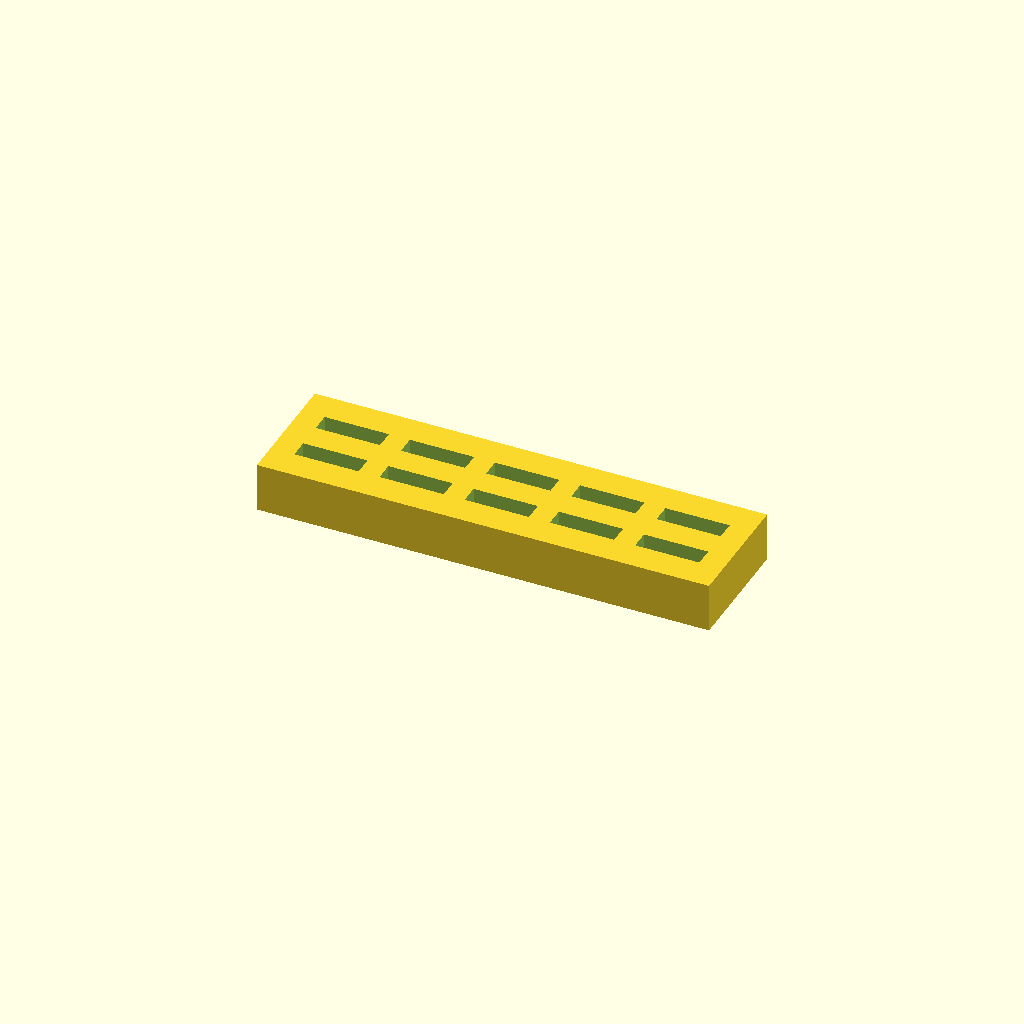
Cell 1: rendered with the file's own defaults.
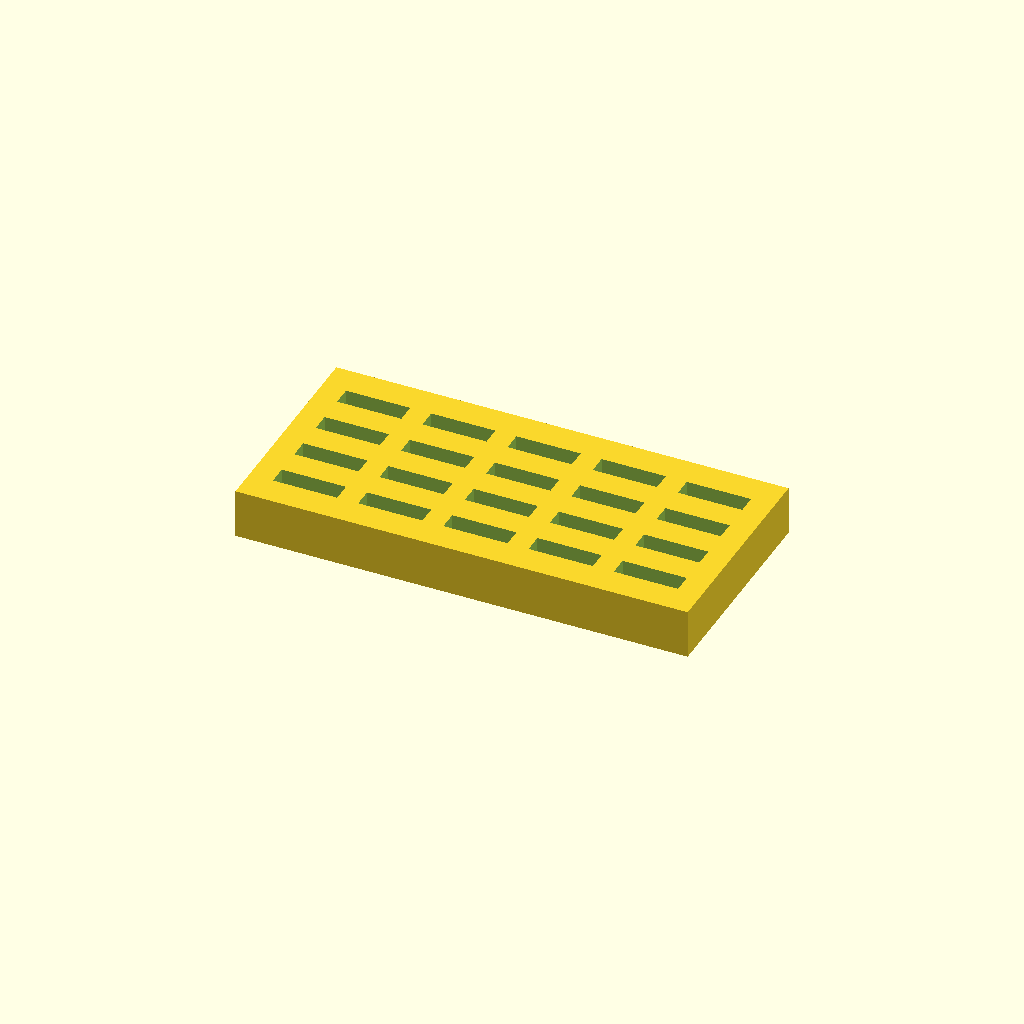
Cell 2: the same model with rows = 4.
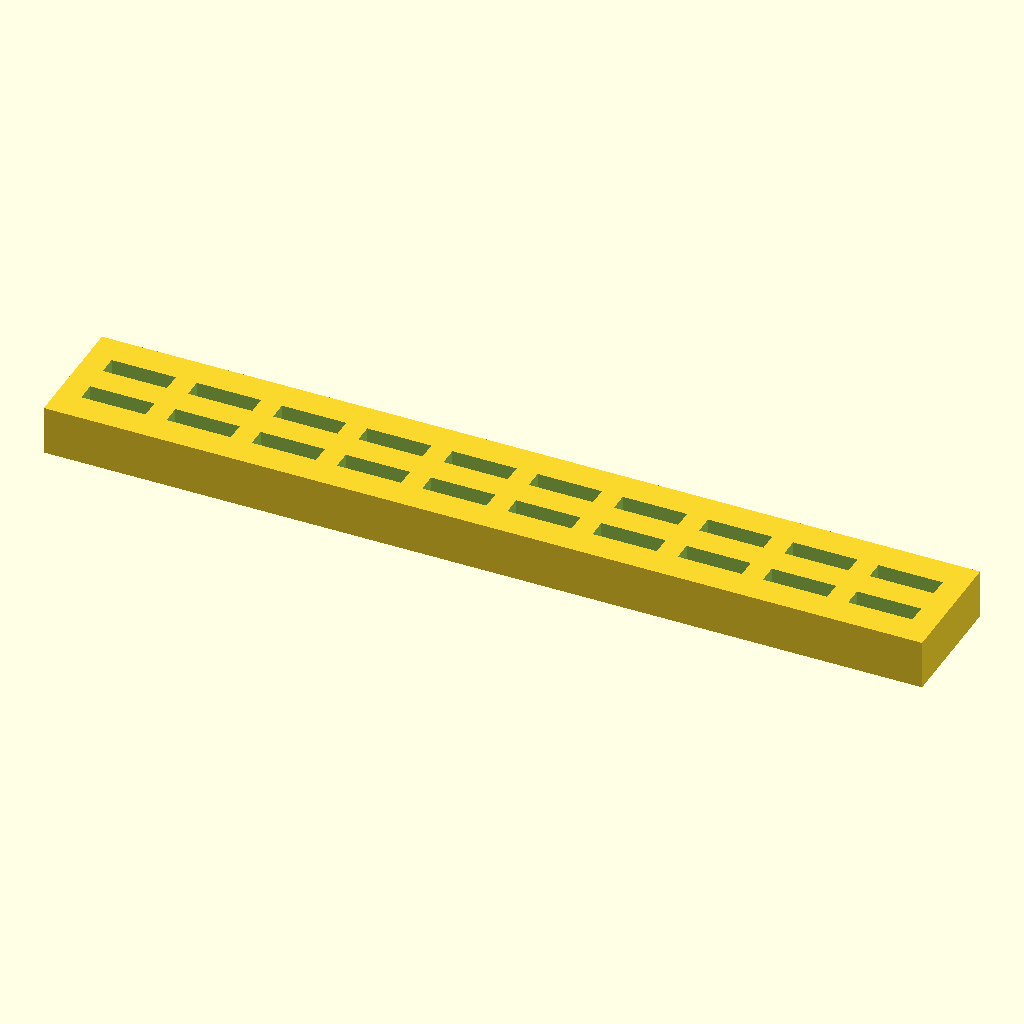
Cell 3: cols = 10 (everything else at default).
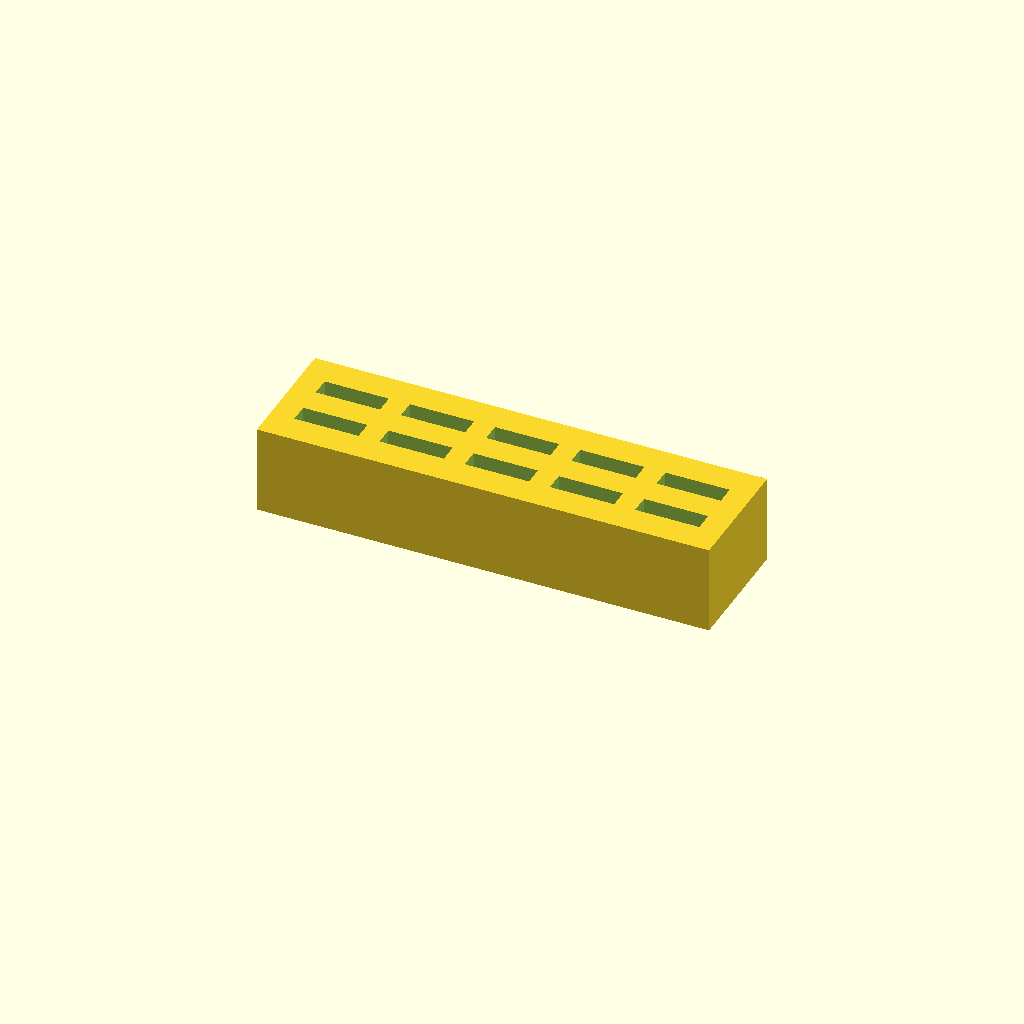
Cell 4 — slot_depth set to 24, the other parameters unchanged.
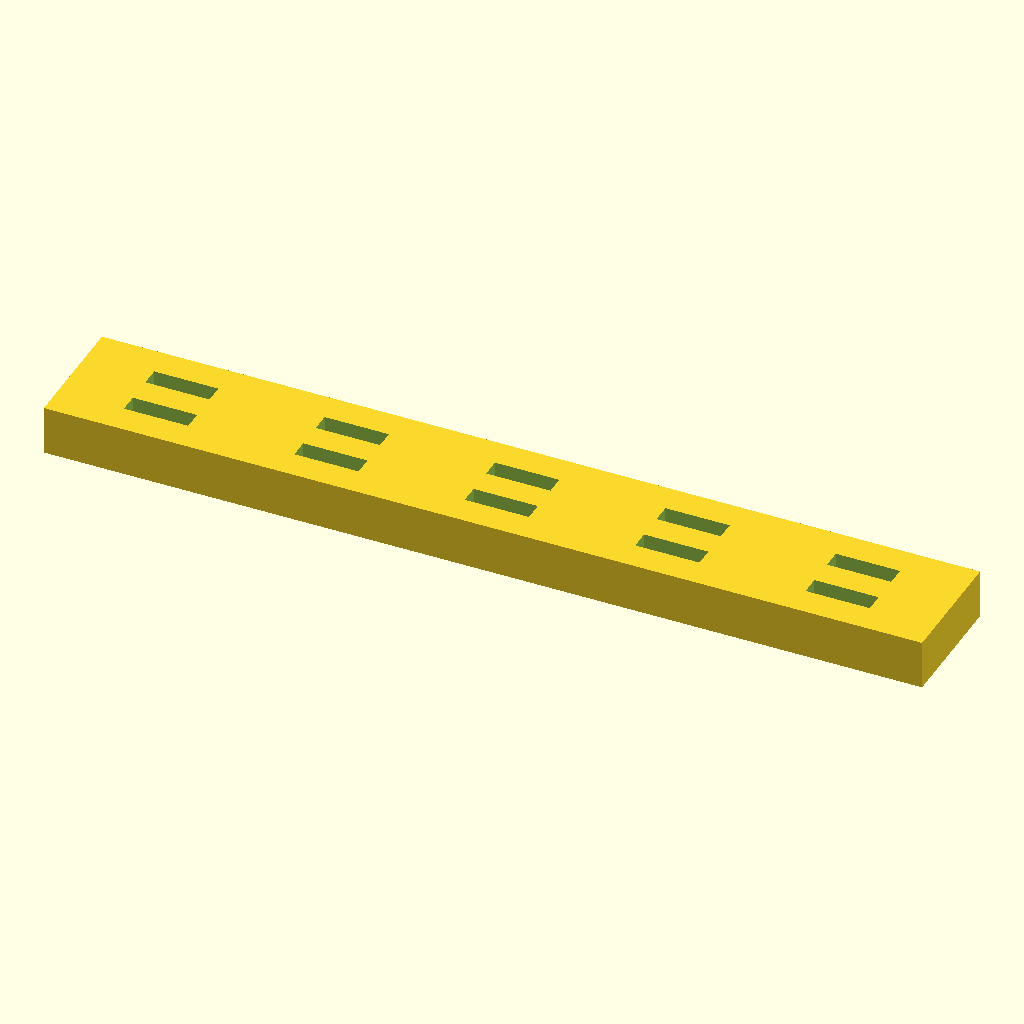
Cell 5: pitch_x = 52 (everything else at default).
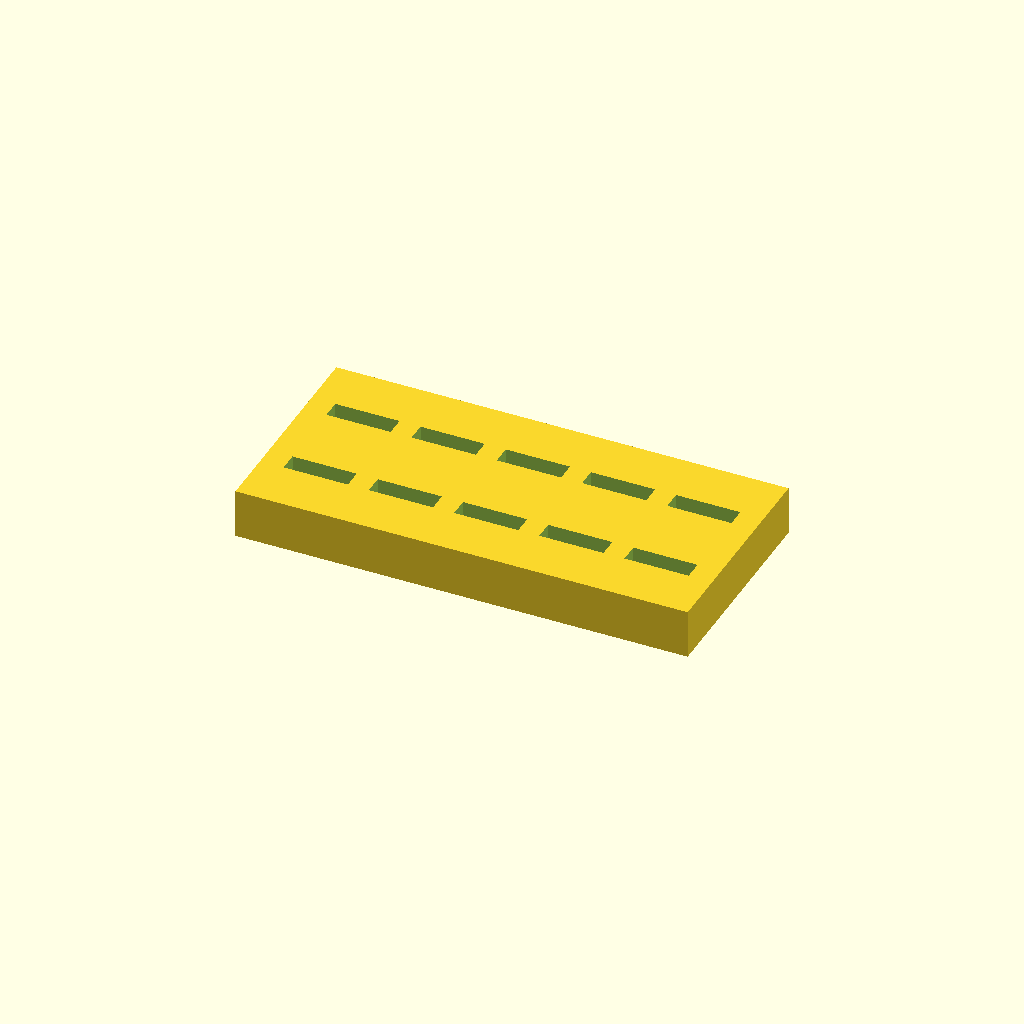
Cell 6: the same model with pitch_y = 28.
All cells are drawn from one camera (rotation 55°, 0°, 25°, orthographic, colour scheme Cornfield), so only the parameter changes between them.
The OpenSCAD source (hardware/printed-parts/fuse_organizer.scad):
// Blade-fuse organizer block for the TOOLS pocket / field spares bag.
// Standard ATO/ATC fuses stand blade-down in a labeled grid; ~6mm of fuse
// stands proud to grab. PETG, 3 perimeters, 20% infill.

$fn = 24;

rows       = 2;
cols       = 5;
fuse       = [19.6, 5.8];   // ATO body + clearance; use [11.6, 4.4] for Mini fuses
slot_depth = 12;
pitch_x    = 26;
pitch_y    = 14;

block = [cols*pitch_x + 8, rows*pitch_y + 10, slot_depth + 3];

difference() {
    translate([0, 0, block[2]/2]) cube(block, center=true);
    for (r = [0:rows-1], c = [0:cols-1])
        translate([(c - (cols-1)/2) * pitch_x,
                   (r - (rows-1)/2) * pitch_y,
                   block[2] - slot_depth])
            linear_extrude(slot_depth + 1)
                square(fuse, center=true);
}
Customizer parameters (derived from the source; name, type, default, range or options):
rows: number, default 2
cols: number, default 5
fuse: vector, default [19.6, 5.8]
slot_depth: number, default 12
pitch_x: number, default 26
pitch_y: number, default 14
